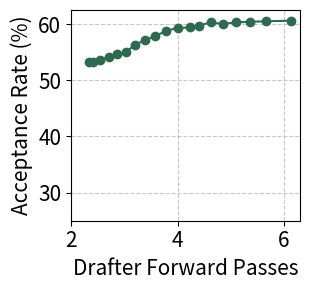

The matplotlib source for this figure: (Note: this script raises an exception after producing the figure.)
# %%
import matplotlib.pyplot as plt

# Data from the log
compute = [2.33, 2.41, 2.55, 2.71, 2.87, 3.20, 3.38, 3.04, 3.57, 3.79, 4.00, 4.23, 4.40, 4.62, 4.85, 5.09, 5.37, 5.67, 6.13]
acc_rate = [53.2, 53.3, 53.6, 54.2, 54.6, 56.3, 57.1, 55.1, 57.8, 58.8, 59.3, 59.4, 59.7, 60.3, 60.0, 60.3, 60.4, 60.5, 60.6]

# Sort data by 'compute' (X-axis) so the line moves consistently from left to right
data = sorted(zip(compute, acc_rate))
x_values, y_values = zip(*data)

# Create the plot
# fig, ax = plt.subplots(figsize=(4.5, 2.4))
fig, ax = plt.subplots(figsize=(3.2, 3))
ax.plot(x_values, y_values, marker='o', linestyle='-', color='#2D6A4F', markersize=6)

# Labeling
# plt.title("Acceptance Rate vs. Num Drafter Passes", fontsize=14)
ax.set_xlabel("Drafter Forward Passes", fontsize=15)
ax.set_ylabel("Acceptance Rate (%)", fontsize=15)
ax.set_ylim(25, 62.5)
ax.set_xlim(2, 6.3)
ax.tick_params(axis='both', which='major', labelsize=15)

# Styling
ax.grid(True, linestyle='--', alpha=0.7)
fig.tight_layout()

# Display the plot
plt.show()
fig.savefig(f"../figures/concavity_wrapped.pdf", dpi=500, bbox_inches='tight')
# %%
